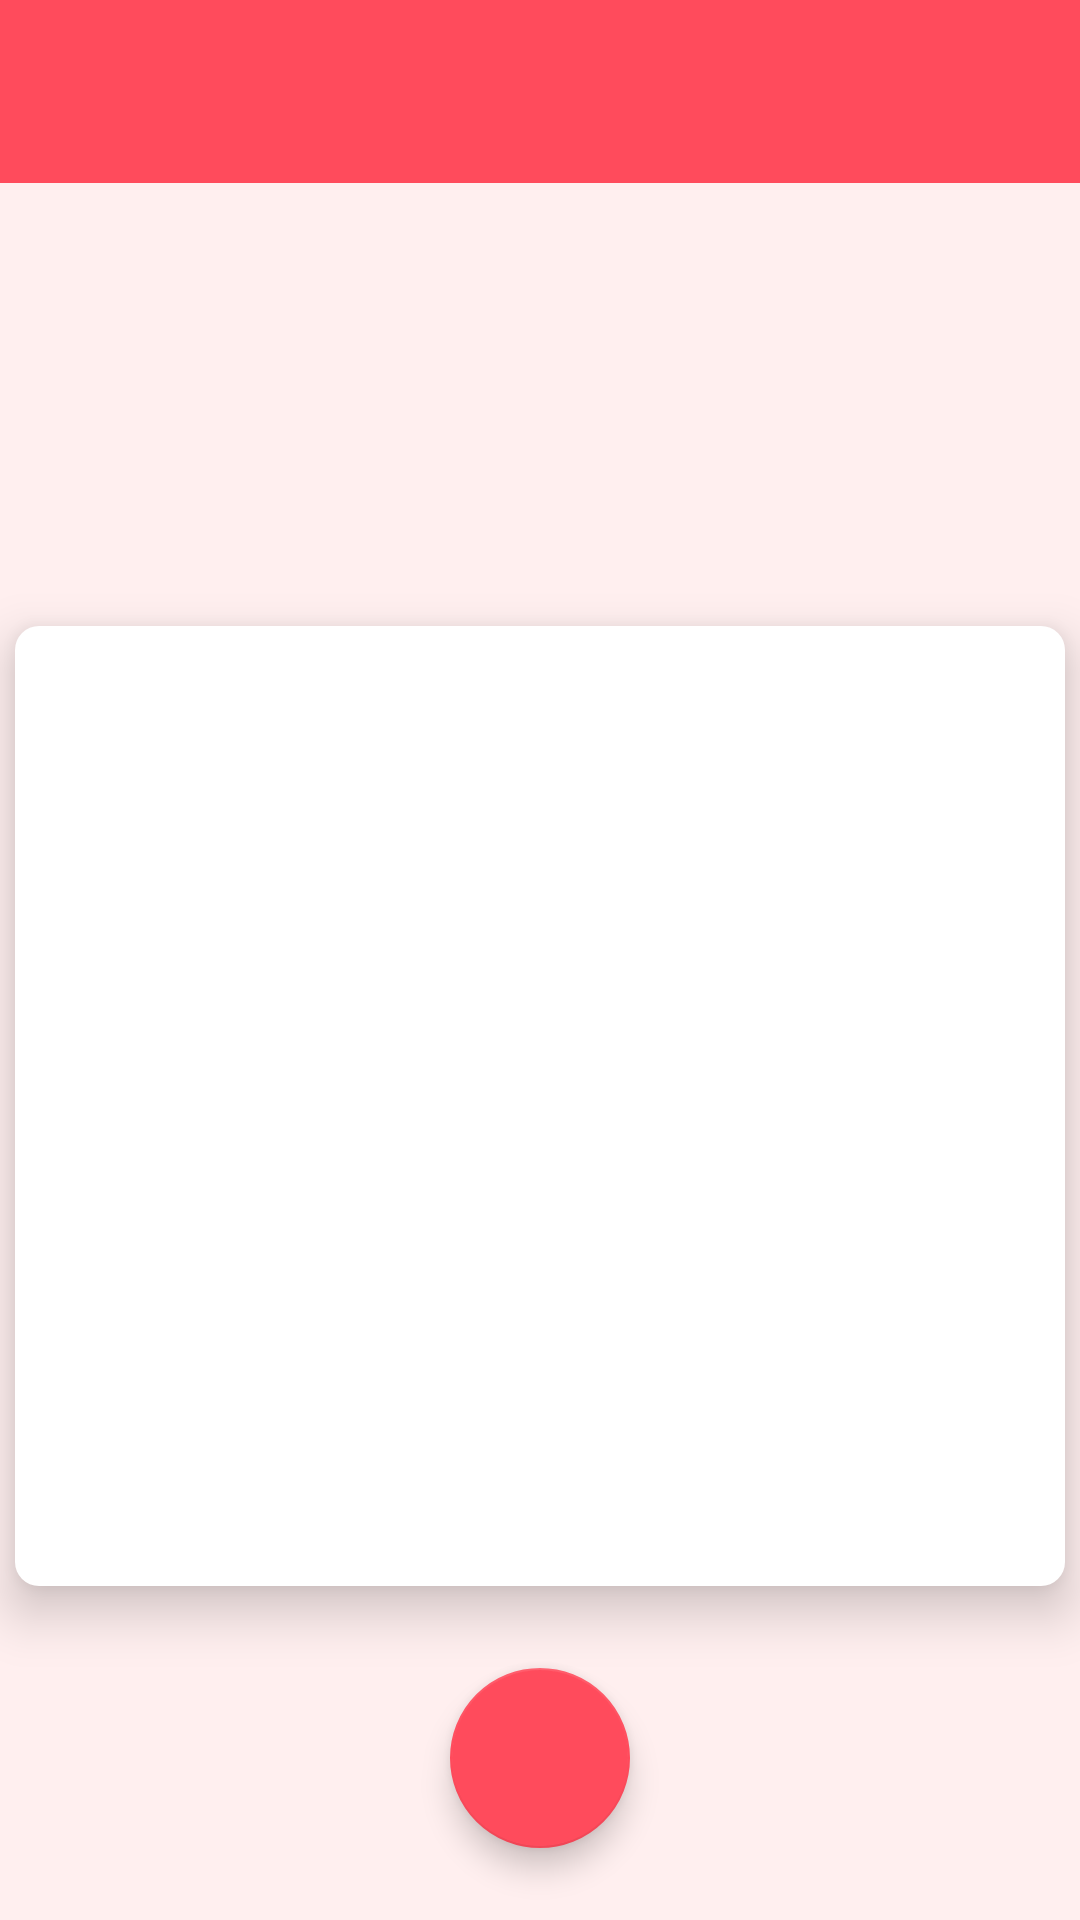

Reconstruct the res/layout file that produces this screen, plus the resources it refers to.
<!-- AndroidManifest.xml: application theme Theme.NewsApp -->
<!-- res/layout/fragment_news_detail.xml -->
<?xml version="1.0" encoding="utf-8"?>
<androidx.constraintlayout.widget.ConstraintLayout xmlns:android="http://schemas.android.com/apk/res/android"
    xmlns:app="http://schemas.android.com/apk/res-auto"
    xmlns:tools="http://schemas.android.com/tools"
    android:layout_width="match_parent"
    android:layout_height="match_parent"
    android:background="@color/fragments_background_color"
    tools:context=".ui.news_detail.NewsDetailFragment">

    <androidx.appcompat.widget.Toolbar
        android:id="@+id/newsDetailFragmentToolBar"
        android:layout_width="match_parent"
        android:layout_height="@dimen/news_detail_toolbar_height"
        android:background="@color/app_items_dark"
        app:layout_constraintTop_toTopOf="parent">

        <androidx.appcompat.widget.AppCompatButton
            android:id="@+id/newsDetailBackButton"
            android:layout_width="@dimen/back_button_sizes"
            android:layout_height="@dimen/back_button_sizes"
            android:background="@drawable/ic_back" />


        <androidx.appcompat.widget.AppCompatTextView
            android:id="@+id/newsNameTextView"
            android:layout_width="wrap_content"
            android:layout_marginStart="@dimen/news_detail_name_text_view_margin_start"
            android:layout_height="wrap_content"
            android:textColor="@color/white"
            android:textSize="@dimen/news_detail_name_text_view_size"
            android:textStyle="bold" />

    </androidx.appcompat.widget.Toolbar>

    <androidx.appcompat.widget.AppCompatImageView
        android:id="@+id/newsImageView"
        android:layout_width="@dimen/news_detail_image_sizes"
        android:layout_height="@dimen/news_detail_image_sizes"
        android:layout_marginStart="@dimen/news_detail_image_margin_start"
        android:layout_marginTop="@dimen/news_detail_image_margin_top"
        android:scaleType="centerCrop"
        android:src="@drawable/default_news_photo"
        app:layout_constraintStart_toStartOf="parent"
        app:layout_constraintTop_toBottomOf="@id/newsDetailFragmentToolBar" />


    <androidx.appcompat.widget.AppCompatTextView
        android:id="@+id/newsTitleTextView"
        android:layout_width="@dimen/news_detail_title_text_view_width"
        android:layout_height="@dimen/news_detail_title_text_view_height"
        android:layout_marginTop="@dimen/news_detail_title_text_view_margin_top"
        android:autoSizeTextType="uniform"
        android:gravity="center"
        android:padding="@dimen/news_detail_title_text_view_padding"
        android:textColor="@color/black"
        android:textSize="@dimen/news_detail_title_text_view_size"
        android:textStyle="bold"
        app:layout_constraintEnd_toEndOf="parent"
        app:layout_constraintStart_toEndOf="@id/newsImageView"
        app:layout_constraintTop_toBottomOf="@id/newsDetailFragmentToolBar" />


    <androidx.appcompat.widget.AppCompatTextView
        android:id="@+id/newsDescriptionTextView"
        android:layout_width="@dimen/news_detail_description_text_view_width"
        android:layout_height="@dimen/news_detail_description_text_view_height"
        android:layout_marginTop="@dimen/news_detail_description_text_view_margin_top"
        android:autoSizeTextType="uniform"
        android:background="@drawable/news_article_layout"
        android:layout_marginBottom="@dimen/news_detail_description_text_view_margin_bottom"
        android:gravity="center"
        android:elevation="@dimen/news_detail_description_text_view_elevation"
        android:padding="@dimen/news_detail_description_text_view_padding"
        android:textColor="@color/news_detail_description_text_view_color"
        android:textSize="@dimen/news_detail_description_text_view_size"
        app:layout_constraintBottom_toTopOf="@id/favoriteNewsActionButton"
        app:layout_constraintEnd_toEndOf="parent"
        app:layout_constraintStart_toStartOf="parent"
        app:layout_constraintTop_toBottomOf="@id/newsImageView"
        tools:targetApi="o" />

    <com.google.android.material.floatingactionbutton.FloatingActionButton
        android:id="@+id/favoriteNewsActionButton"
        android:layout_width="@dimen/news_detail_favorite_button_size"
        android:layout_height="@dimen/news_detail_favorite_button_size"
        android:layout_marginBottom="@dimen/news_detail_favorite_button_margin_bottom"
        app:srcCompat="@drawable/ic_favorite"
        app:backgroundTint="@color/app_items_dark"
        app:fabCustomSize="@dimen/news_detail_favorite_button_size"
        app:layout_constraintBottom_toBottomOf="parent"
        app:layout_constraintEnd_toEndOf="parent"
        app:layout_constraintStart_toStartOf="parent"
        app:tint="@color/white" />

</androidx.constraintlayout.widget.ConstraintLayout>
<!-- resources referenced by this layout -->
<resources>
  <color name="app_items_dark">#FF4B5C</color>
  <color name="black">#FF000000</color>
  <color name="fragments_background_color">#FFEFEF</color>
  <color name="news_detail_description_text_view_color">#656565</color>
  <color name="white">#FFFFFFFF</color>
  <dimen name="back_button_sizes">25dp</dimen>
  <dimen name="news_detail_description_text_view_elevation">10dp</dimen>
  <dimen name="news_detail_description_text_view_height">320dp</dimen>
  <dimen name="news_detail_description_text_view_margin_bottom">50dp</dimen>
  <dimen name="news_detail_description_text_view_margin_top">34dp</dimen>
  <dimen name="news_detail_description_text_view_padding">7dp</dimen>
  <dimen name="news_detail_description_text_view_size">24sp</dimen>
  <dimen name="news_detail_description_text_view_width">350dp</dimen>
  <dimen name="news_detail_favorite_button_margin_bottom">24dp</dimen>
  <dimen name="news_detail_favorite_button_size">60dp</dimen>
  <dimen name="news_detail_image_margin_start">17dp</dimen>
  <dimen name="news_detail_image_margin_top">27dp</dimen>
  <dimen name="news_detail_image_sizes">109dp</dimen>
  <dimen name="news_detail_name_text_view_margin_start">30dp</dimen>
  <dimen name="news_detail_name_text_view_size">22sp</dimen>
  <dimen name="news_detail_title_text_view_height">120dp</dimen>
  <dimen name="news_detail_title_text_view_margin_top">25dp</dimen>
  <dimen name="news_detail_title_text_view_padding">7dp</dimen>
  <dimen name="news_detail_title_text_view_size">24sp</dimen>
  <dimen name="news_detail_title_text_view_width">200dp</dimen>
  <dimen name="news_detail_toolbar_height">61dp</dimen>
  <!-- drawable news_article_layout (drawable) -->
  <?xml version="1.0" encoding="utf-8"?>
  <selector xmlns:android="http://schemas.android.com/apk/res/android">
  
      <item>
          <shape android:shape="rectangle">
              <solid android:color="@color/white" />
              <corners android:radius="@dimen/news_article_layout_radius" />
          </shape>
      </item>
  </selector>
  <style name="Theme.NewsApp" parent="Theme.MaterialComponents.DayNight.NoActionBar">
          
          <item name="colorPrimary">@color/purple_500</item>
          <item name="colorPrimaryVariant">@color/fragments_background_color</item>
          <item name="colorOnPrimary">@color/white</item>
          
          <item name="colorSecondary">@color/teal_200</item>
          <item name="colorSecondaryVariant">@color/teal_700</item>
          <item name="colorOnSecondary">@color/black</item>
          
          <item name="android:statusBarColor" tools:targetApi="l">?attr/colorPrimaryVariant</item>
          
      </style>
  <dimen name="news_article_layout_radius">8dp</dimen>
  <color name="purple_500">#FF6200EE</color>
  <color name="teal_200">#FF03DAC5</color>
  <color name="teal_700">#FF018786</color>
</resources>
